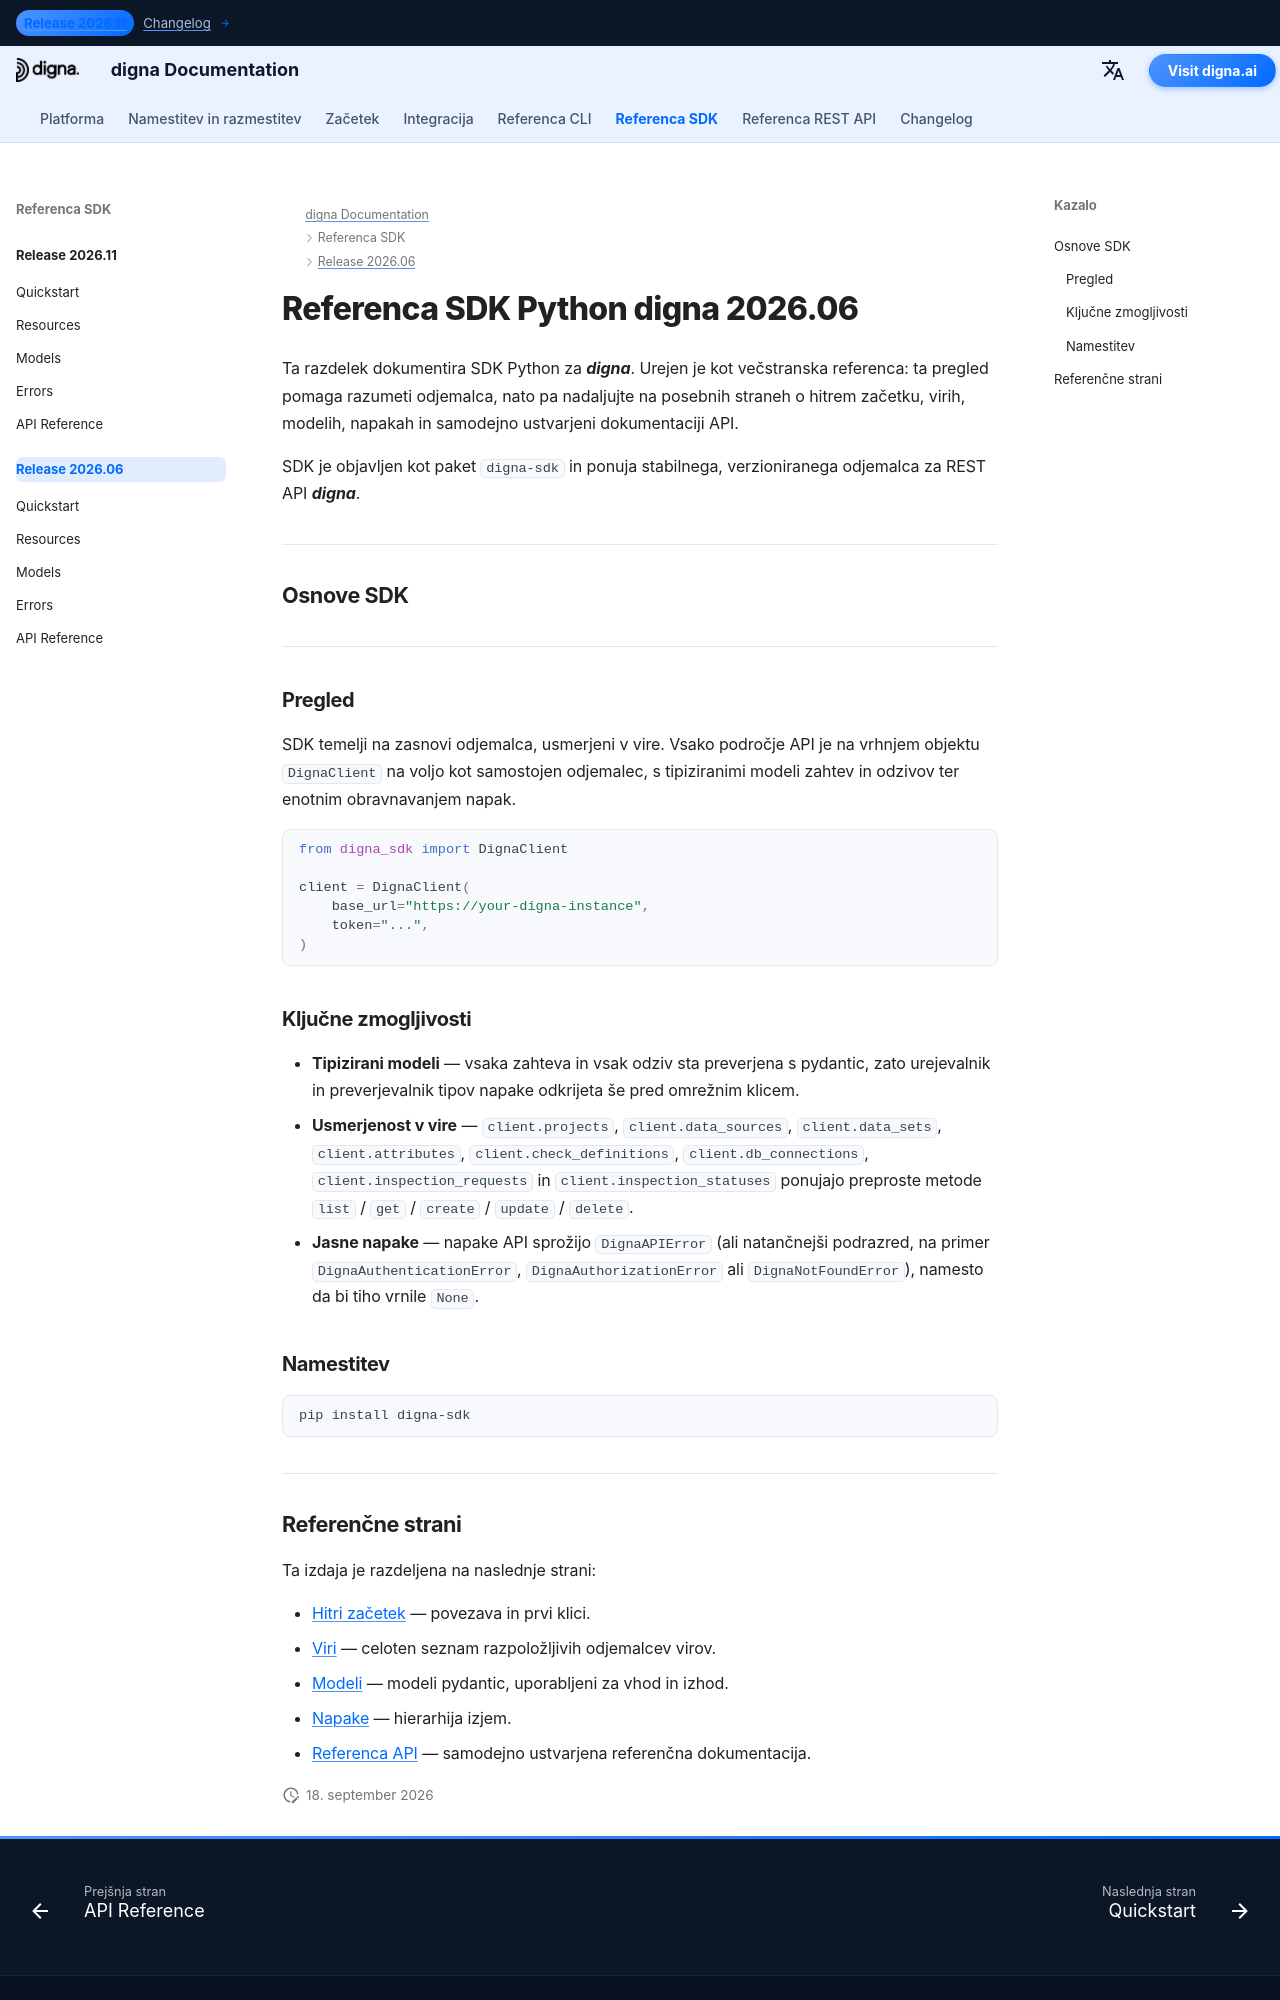

repository: dignaai/digna-docs · page: sl/sdk/Release 2026.06/index.html · generator: mkdocs

---
title: Referenca SDK Python digna 2026.06 | Dokumentacija digna
description: Popolna referenca za izdajo SDK Python digna 2026.06
image: /assets/logo_square.png
---

# Referenca SDK Python digna 2026.06

Ta razdelek dokumentira SDK Python za ***digna***. Urejen je kot večstranska referenca: ta pregled pomaga razumeti odjemalca, nato pa nadaljujte na posebnih straneh o hitrem začetku, virih, modelih, napakah in samodejno ustvarjeni dokumentaciji API.

SDK je objavljen kot paket `digna-sdk` in ponuja stabilnega, verzioniranega odjemalca za REST API ***digna***.

---

## Osnove SDK

---

### Pregled

SDK temelji na zasnovi odjemalca, usmerjeni v vire. Vsako področje API je na vrhnjem objektu `DignaClient` na voljo kot samostojen odjemalec, s tipiziranimi modeli zahtev in odzivov ter enotnim obravnavanjem napak.

```python
from digna_sdk import DignaClient

client = DignaClient(
    base_url="https://your-digna-instance",
    token="...",
)
```

### Ključne zmogljivosti

- **Tipizirani modeli** — vsaka zahteva in vsak odziv sta preverjena s pydantic, zato urejevalnik in preverjevalnik tipov napake odkrijeta še pred omrežnim klicem.
- **Usmerjenost v vire** — `client.projects`, `client.data_sources`, `client.data_sets`, `client.attributes`, `client.check_definitions`, `client.db_connections`, `client.inspection_requests` in `client.inspection_statuses` ponujajo preproste metode `list` / `get` / `create` / `update` / `delete`.
- **Jasne napake** — napake API sprožijo `DignaAPIError` (ali natančnejši podrazred, na primer `DignaAuthenticationError`, `DignaAuthorizationError` ali `DignaNotFoundError`), namesto da bi tiho vrnile `None`.

### Namestitev

```bash
pip install digna-sdk
```

---
